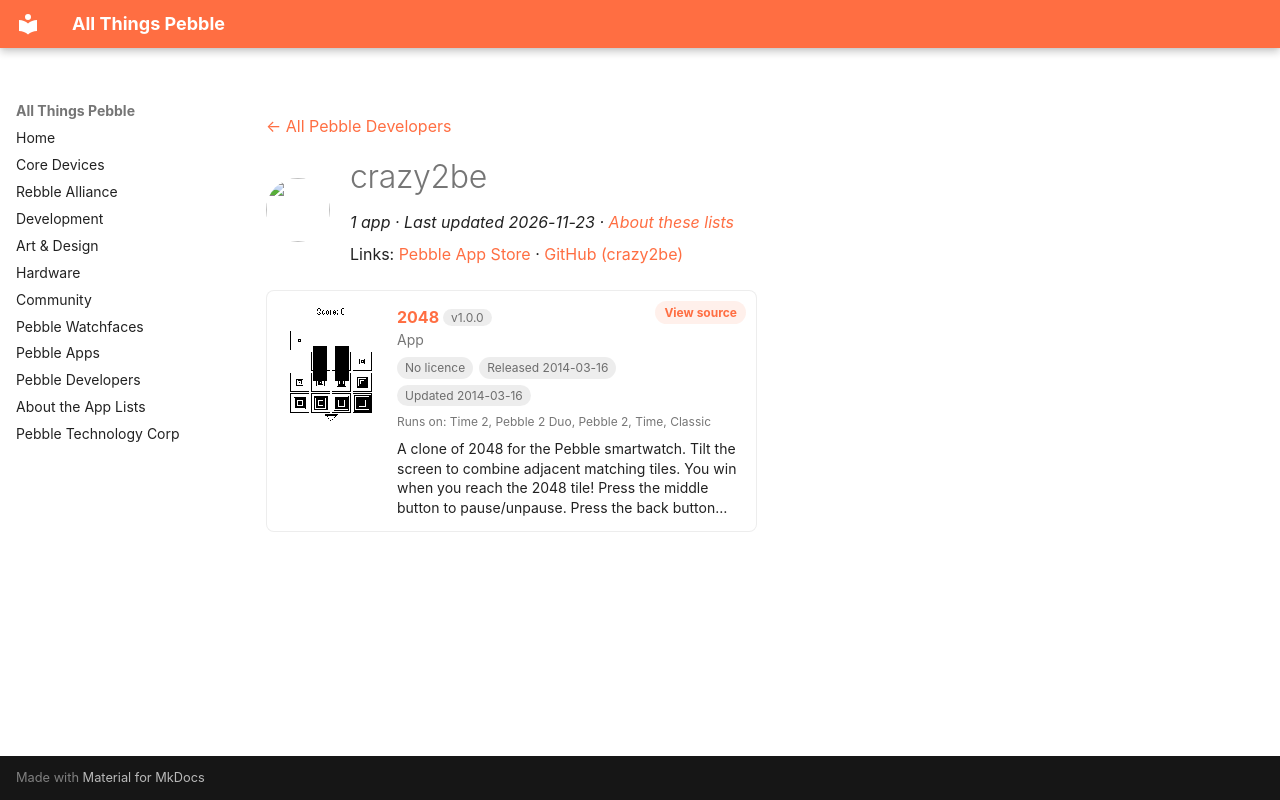

repository: saltedlolly/all-things-pebble · page: developers/crazy2be.html · generator: mkdocs

---
title: "crazy2be"
hide:
  - toc
---

<!-- Generated by scripts/update_app_directory.py: do not edit by hand -->
[← All Pebble Developers](../developers.md)

<div class="dev-header" markdown>
<img class="dev-avatar" src="https://github.com/crazy2be.png?size=128" alt="" width="64" height="64" loading="lazy" onerror="this.remove()">
<div class="dev-intro" markdown>

# crazy2be

*1 app · Last updated 2026-11-23 · [About these lists](../about-app-lists.md)*

Links: [Pebble App Store](https://apps.repebble.com/apps/dev/crazy2be_528ae32fe71739b5cc000014) · [GitHub (crazy2be)](https://github.com/crazy2be)

</div>
</div>

<div class="app-grid dev-apps" data-search-exclude>
<div class="app-card" data-type="watchapp" data-title="2048" data-released="2014-03-16" data-updated="2014-03-16">
<a class="app-shot" href="https://apps.repebble.com/5325c3d4ee3b27892f000493" data-search-exclude><img src="../images/apps/5325c3d4ee3b27892f000493.png" alt="2048" loading="lazy"></a>
<div class="app-info">
<h2 class="app-name" id="app-5325c3d4ee3b27892f000493"><a href="https://apps.repebble.com/5325c3d4ee3b27892f000493">2048</a> <span class="app-version" title="Latest version" data-search-exclude>v1.0.0</span></h2>
<a class="app-source" href="https://github.com/crazy2be/2048-pebble/" title="Source code" data-search-exclude>View source</a>
<div class="app-dev">App</div>
<div class="app-tags" data-search-exclude><span class="app-licence app-licence--none" title="Licence">No licence</span> <span title="First published in the app store">Released 2014-03-16</span> <span title="Latest release in the app store">Updated 2014-03-16</span></div>
<div class="app-watches" title="Supported watches" data-search-exclude>Runs on: Time 2, Pebble 2 Duo, Pebble 2, Time, Classic</div>
<p class="app-desc">A clone of 2048 for the Pebble smartwatch. Tilt the screen to combine adjacent matching tiles. You win when you reach the 2048 tile! Press the middle button to pause/unpause. Press the back button…</p>
</div>
</div>
</div>
